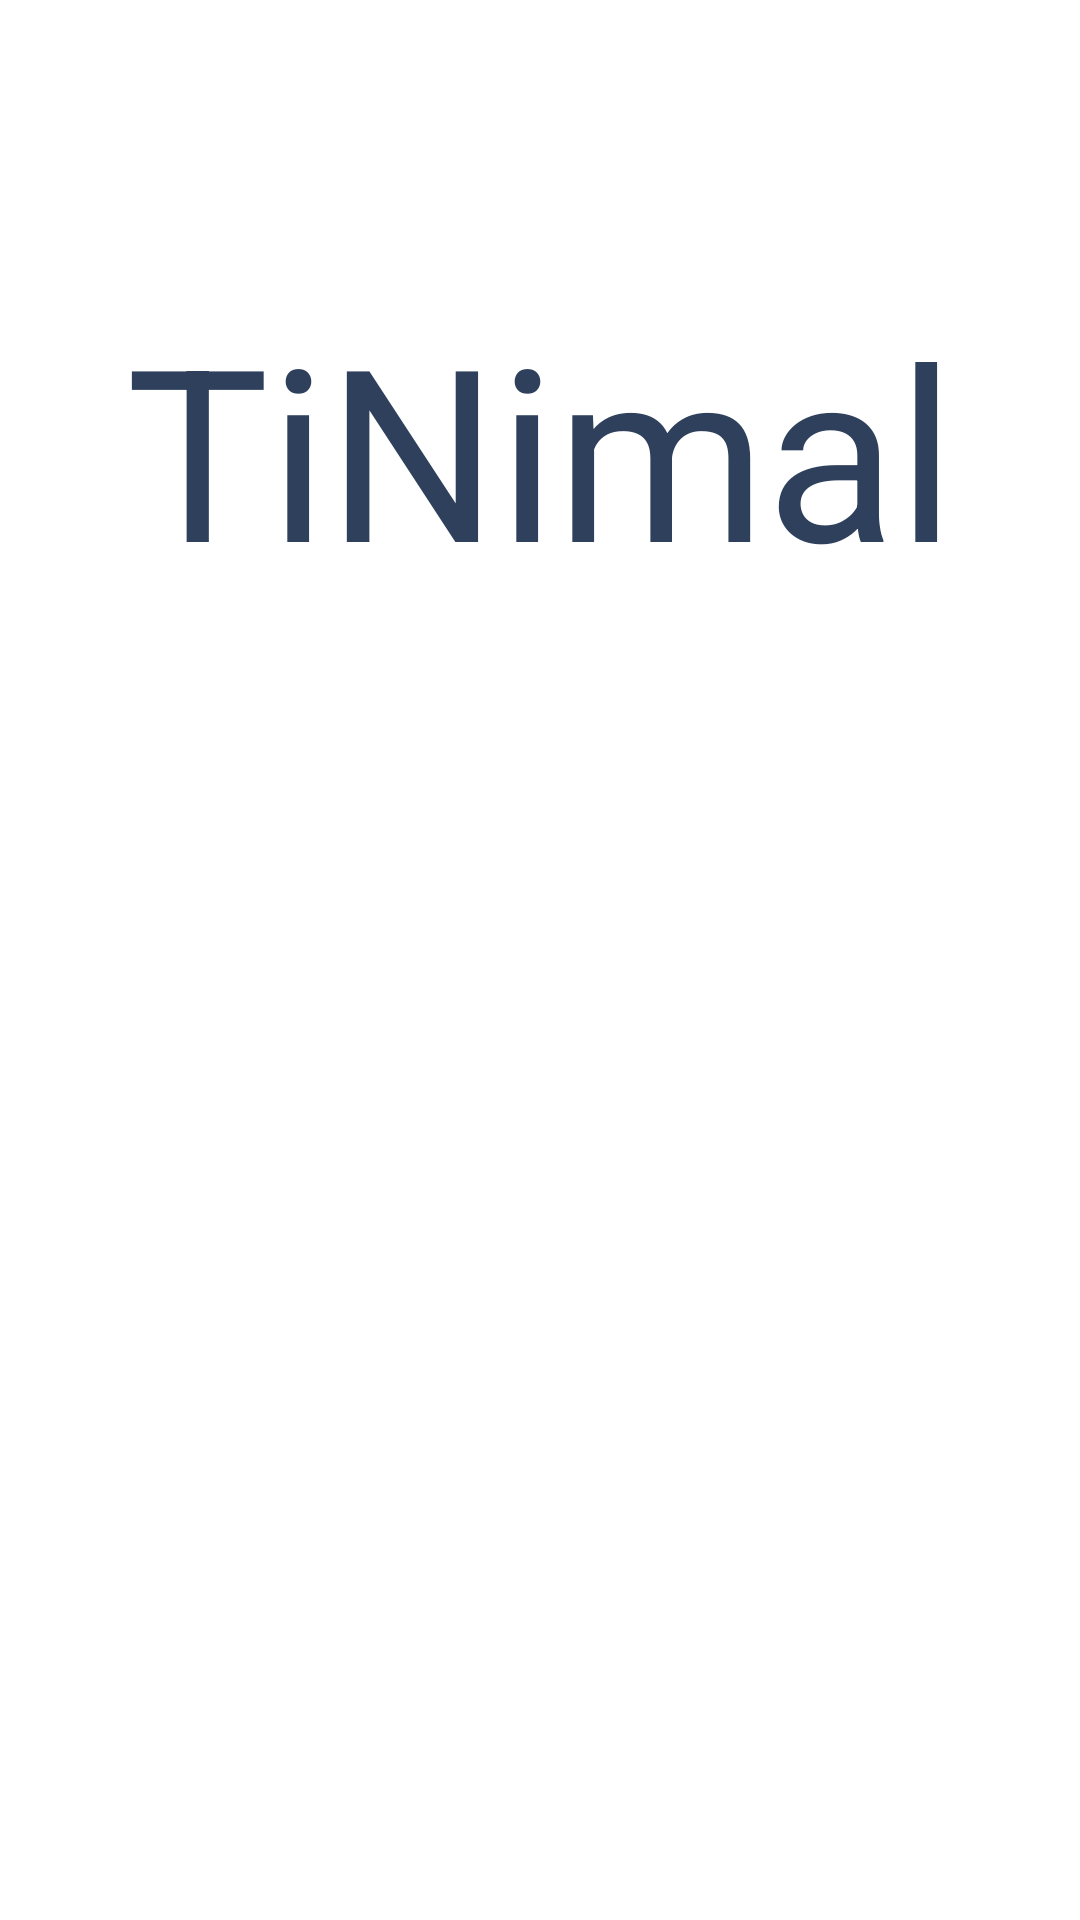

Android layout source for this screen:
<!-- AndroidManifest.xml: application theme Theme.TiNimal -->
<!-- res/layout/login_fragment.xml -->
<?xml version="1.0" encoding="utf-8"?>
<androidx.constraintlayout.widget.ConstraintLayout xmlns:android="http://schemas.android.com/apk/res/android"
    xmlns:app="http://schemas.android.com/apk/res-auto"
    xmlns:tools="http://schemas.android.com/tools"
    android:layout_width="match_parent"
    android:layout_height="match_parent">

    <TextView
        android:id="@+id/textView"
        android:layout_width="wrap_content"
        android:layout_height="wrap_content"
        android:layout_marginTop="96dp"
        android:text="TiNimal"
        android:gravity="center"
        android:textColor="#2E405C"
        android:textSize="80dp"
        app:layout_constraintEnd_toEndOf="parent"
        app:layout_constraintStart_toStartOf="parent"
        app:layout_constraintTop_toTopOf="parent" />
</androidx.constraintlayout.widget.ConstraintLayout>
<!-- resources referenced by this layout -->
<resources>
  <style name="Theme.TiNimal" parent="Theme.MaterialComponents.DayNight.NoActionBar">
          
          <item name="colorPrimary">@color/primary_dark</item>
          <item name="colorPrimaryVariant">@color/purple_700</item>
          <item name="colorOnPrimary">@color/white</item>
          
          <item name="colorSecondary">@color/teal_200</item>
          <item name="colorSecondaryVariant">@color/teal_700</item>
          <item name="colorOnSecondary">@color/black</item>
          
          <item name="android:statusBarColor" tools:targetApi="l">?attr/colorPrimaryVariant</item>
          
      </style>
  <color name="primary_dark">#C2D5E0</color>
  <color name="purple_700">#FF3700B3</color>
  <color name="white">#FFFFFFFF</color>
  <color name="teal_200">#FF03DAC5</color>
  <color name="teal_700">#FF018786</color>
  <color name="black">#FF000000</color>
</resources>
